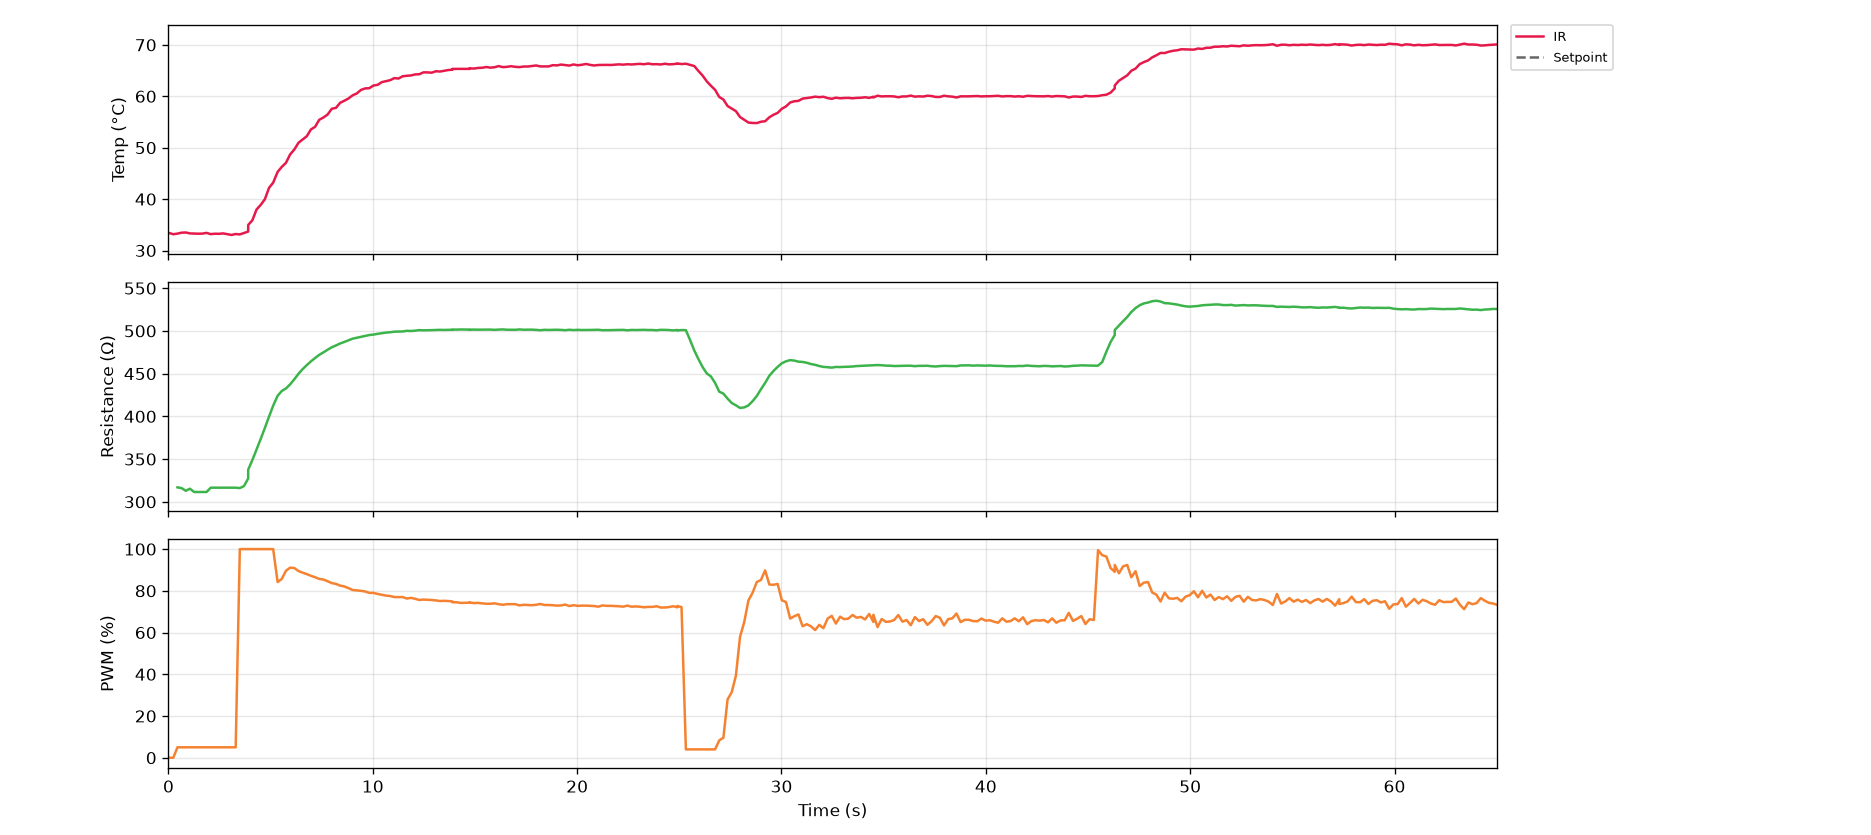

Values plotted in this chart, from the file beside it:
serial_number, time_s, timestamp, ir_C, thermocouple_C, resistance_ohm, voltage_V, current_mA, pwm_pct, pid_auto, pid_input
G5-4, 0.0, 2026-10-27T12:02:57, 33.41, nan, nan, 0.0, 0.0, 0.0, 0, 0
G5-4, 0.2, 2026-10-27T12:02:57, 33.17, nan, nan, 0.0, 0.0, 0.0, 0, 0
G5-4, 0.4, 2026-10-27T12:02:57, 33.29, nan, 316.9, 0.32, 1.01, 5.0, 0, 0
G5-4, 0.6, 2026-10-27T12:02:58, 33.47, nan, 316.1, 0.448, 1.417, 5.0, 0, 0
G5-4, 0.8, 2026-10-27T12:02:58, 33.51, nan, 312.9, 0.48, 1.534, 5.0, 0, 0
G5-4, 1.1, 2026-10-27T12:02:58, 33.33, nan, 315.4, 0.496, 1.573, 5.0, 0, 0
G5-4, 1.3, 2026-10-27T12:02:58, 33.29, nan, 311.5, 0.496, 1.592, 5.0, 0, 0
G5-4, 1.5, 2026-10-27T12:02:58, 33.27, nan, 311.5, 0.496, 1.592, 5.0, 0, 0
G5-4, 1.7, 2026-10-27T12:02:59, 33.29, nan, 311.5, 0.496, 1.592, 5.0, 0, 0
G5-4, 1.9, 2026-10-27T12:02:59, 33.43, nan, 311.5, 0.496, 1.592, 5.0, 0, 0
G5-4, 2.1, 2026-10-27T12:02:59, 33.19, nan, 316.5, 0.504, 1.592, 5.0, 0, 0
G5-4, 2.3, 2026-10-27T12:02:59, 33.27, nan, 316.5, 0.504, 1.592, 5.0, 0, 0
G5-4, 2.5, 2026-10-27T12:02:59, 33.25, nan, 316.5, 0.504, 1.592, 5.0, 0, 0
G5-4, 2.7, 2026-10-27T12:03:00, 33.33, nan, 316.5, 0.504, 1.592, 5.0, 0, 0
G5-4, 2.9, 2026-10-27T12:03:00, 33.17, nan, 316.5, 0.504, 1.592, 5.0, 0, 0
G5-4, 3.1, 2026-10-27T12:03:00, 33.03, nan, 316.5, 0.504, 1.592, 5.0, 0, 0
G5-4, 3.3, 2026-10-27T12:03:00, 33.21, nan, 316.5, 0.504, 1.592, 5.0, 0, 0
G5-4, 3.5, 2026-10-27T12:03:01, 33.13, nan, 316.1, 4.456, 14.1, 100.0, 0, 0
G5-4, 3.7, 2026-10-27T12:03:01, 33.41, nan, 318.4, 8.872, 27.86, 100.0, 0, 0
G5-4, 3.9, 2026-10-27T12:03:01, 33.69, nan, 327.3, 10.18, 31.09, 100.0, 0, 0
G5-4, 3.9, 2026-10-27T12:03:01, 34.97, nan, 337.7, 10.79, 31.96, 100.0, 0, 0
G5-4, 4.1, 2026-10-27T12:03:01, 35.89, nan, 348.9, 11.2, 32.1, 100.0, 0, 0
G5-4, 4.3, 2026-10-27T12:03:01, 37.99, nan, 361.3, 11.57, 32.02, 100.0, 0, 0
G5-4, 4.5, 2026-10-27T12:03:02, 38.87, nan, 373.6, 11.91, 31.88, 100.0, 0, 0
G5-4, 4.7, 2026-10-27T12:03:02, 39.99, nan, 386.5, 12.24, 31.67, 100.0, 0, 0
G5-4, 4.9, 2026-10-27T12:03:02, 42.19, nan, 399.8, 12.58, 31.48, 100.0, 0, 0
G5-4, 5.1, 2026-10-27T12:03:02, 43.21, nan, 412.5, 12.91, 31.3, 100.0, 0, 0
G5-4, 5.3, 2026-10-27T12:03:02, 45.29, nan, 424.1, 13.21, 31.15, 84.2, 1, 2
G5-4, 5.5, 2026-10-27T12:03:03, 46.27, nan, 429.7, 12.24, 28.48, 85.7, 1, 2
G5-4, 5.7, 2026-10-27T12:03:03, 47.05, nan, 432.6, 12.07, 27.9, 89.6, 1, 2
G5-4, 6.0, 2026-10-27T12:03:03, 48.69, nan, 437.5, 12.37, 28.27, 91.1, 1, 2
G5-4, 6.2, 2026-10-27T12:03:03, 49.65, nan, 443.4, 12.66, 28.56, 90.9, 1, 2
G5-4, 6.4, 2026-10-27T12:03:03, 50.95, nan, 449.8, 12.85, 28.56, 89.5, 1, 2
G5-4, 6.6, 2026-10-27T12:03:04, 51.59, nan, 455.2, 12.89, 28.31, 88.7, 1, 2
G5-4, 6.8, 2026-10-27T12:03:04, 52.23, nan, 459.9, 12.9, 28.04, 88.0, 1, 2
G5-4, 7.0, 2026-10-27T12:03:04, 53.55, nan, 464.4, 12.91, 27.81, 87.2, 1, 2
G5-4, 7.2, 2026-10-27T12:03:04, 54.07, nan, 468.3, 12.91, 27.57, 86.5, 1, 2
G5-4, 7.4, 2026-10-27T12:03:04, 55.43, nan, 472, 12.9, 27.34, 85.7, 1, 2
G5-4, 7.6, 2026-10-27T12:03:05, 55.87, nan, 474.9, 12.87, 27.11, 85.4, 1, 2
G5-4, 7.8, 2026-10-27T12:03:05, 56.45, nan, 477.9, 12.87, 26.93, 84.6, 1, 2
G5-4, 8.0, 2026-10-27T12:03:05, 57.57, nan, 480.9, 12.85, 26.72, 83.7, 1, 2
G5-4, 8.2, 2026-10-27T12:03:05, 57.75, nan, 483, 12.79, 26.48, 83.3, 1, 2
G5-4, 8.4, 2026-10-27T12:03:05, 58.73, nan, 485.3, 12.77, 26.31, 82.5, 1, 2
G5-4, 8.6, 2026-10-27T12:03:06, 59.13, nan, 487.1, 12.72, 26.12, 82.1, 1, 2
G5-4, 8.8, 2026-10-27T12:03:06, 59.57, nan, 489, 12.7, 25.96, 81.3, 1, 2
G5-4, 9.0, 2026-10-27T12:03:06, 60.19, nan, 490.9, 12.64, 25.75, 80.4, 1, 2
G5-4, 9.2, 2026-10-27T12:03:06, 60.55, nan, 491.9, 12.55, 25.52, 80.2, 1, 2
G5-4, 9.4, 2026-10-27T12:03:06, 61.23, nan, 492.9, 12.52, 25.4, 80.0, 1, 2
G5-4, 9.6, 2026-10-27T12:03:07, 61.53, nan, 493.9, 12.5, 25.3, 79.7, 1, 2
G5-4, 9.8, 2026-10-27T12:03:07, 61.57, nan, 495.2, 12.48, 25.2, 79.0, 1, 2
G5-4, 10.0, 2026-10-27T12:03:07, 62.09, nan, 495.7, 12.42, 25.05, 79.0, 1, 2
G5-4, 10.2, 2026-10-27T12:03:07, 62.23, nan, 496.6, 12.4, 24.97, 78.5, 1, 2
G5-4, 10.4, 2026-10-27T12:03:07, 62.75, nan, 497.3, 12.36, 24.85, 78.1, 1, 2
G5-4, 10.6, 2026-10-27T12:03:08, 62.95, nan, 498, 12.32, 24.74, 77.7, 1, 2
G5-4, 10.8, 2026-10-27T12:03:08, 63.13, nan, 498.4, 12.27, 24.62, 77.5, 1, 2
G5-4, 11.1, 2026-10-27T12:03:08, 63.53, nan, 499.1, 12.24, 24.52, 77.0, 1, 2
G5-4, 11.3, 2026-10-27T12:03:08, 63.45, nan, 499.2, 12.18, 24.41, 77.0, 1, 2
G5-4, 11.5, 2026-10-27T12:03:08, 63.89, nan, 499.3, 12.17, 24.37, 77.0, 1, 2
G5-4, 11.7, 2026-10-27T12:03:09, 63.99, nan, 500.1, 12.17, 24.33, 76.3, 1, 2
G5-4, 11.9, 2026-10-27T12:03:09, 64.05, nan, 499.9, 12.1, 24.21, 76.6, 1, 2
... 266 more rows
